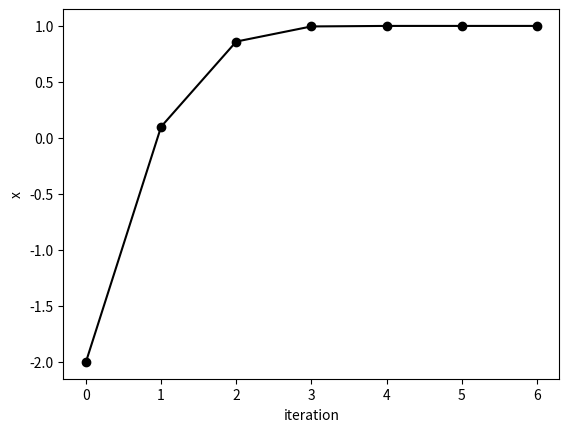

Write Python code to recreate this figure.
from numpy import zeros, array
import matplotlib.pyplot as plt


def f(x):
    return -x ** 2 + 6.0 * x - 5.0


def df(x):
    return -2.0 * x + 6.0


n = 7
x0 = -2.0
x = zeros(n)
x[0] = x0
it = list(range(0, 7))

for k in range(n - 1):
    x[k+1] = x[k] - f(x[k]) / df(x[k])

# printing output
print('%5s %8s' % ('k', 'x',))
for k in range(n):
    print('%4d %9.4f' % (k+1, x[k],))

plt.plot(it, x, 'ko-')
plt.xlabel('iteration')
plt.ylabel('x')
plt.show()
